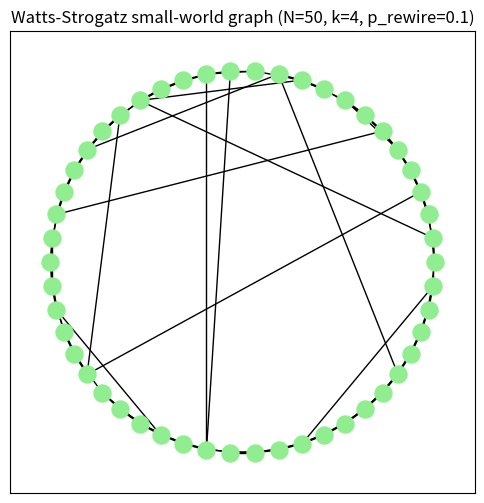

Here is the Python script that generated this plot:
# Example of a Watts-Strogatz random graph

import matplotlib.pyplot as plt
import networkx as nx

# Parameters: 50 people, each starts with 4 fixed neighbors, 10% rewiring
N = 50
K = 4
P_REWIRE = 0.10

# Generate the network
ws_graph = nx.watts_strogatz_graph(n=N, k=K, p=P_REWIRE, seed=42)

# Draw the graph in a circular layout to show the original ring and shortcuts
plt.figure(figsize=(6, 6))
pos = nx.circular_layout(ws_graph)
nx.draw_networkx(ws_graph, pos, node_size=150, node_color="lightgreen", with_labels=False)
plt.title(f"Watts-Strogatz small-world graph (N={N}, k={K}, p_rewire={P_REWIRE})")
plt.show()
